pico-8 play session: hold ← + tap ❎

[t = 2 s] hold ← ~2s, tap ❎ ~4×
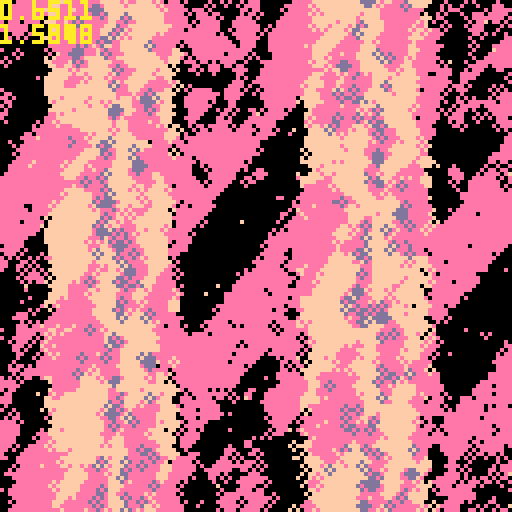
[t = 4 s] hold ← ~4s, tap ❎ ~7×
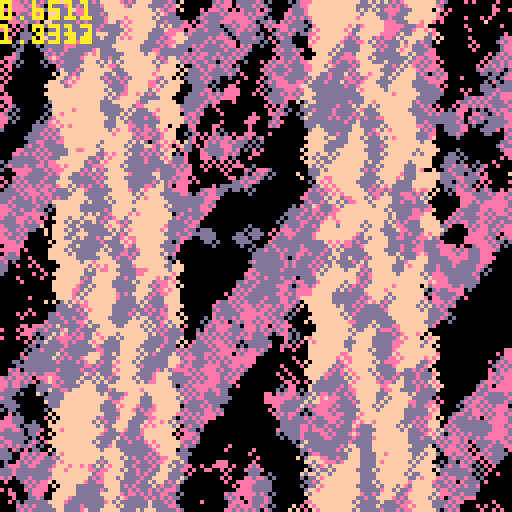
[t = 6 s] hold ← ~6s, tap ❎ ~10×
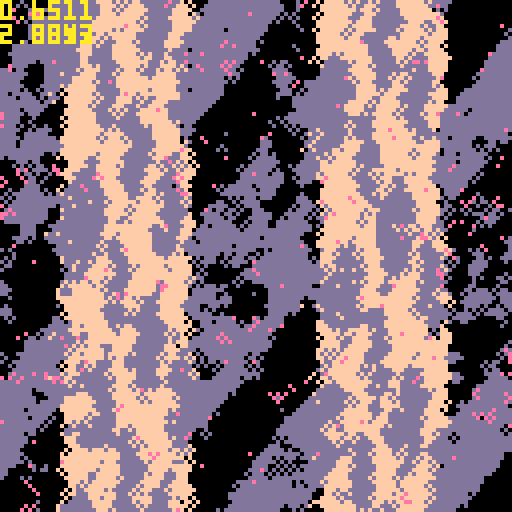
[t = 8 s] hold ← ~8s, tap ❎ ~14×
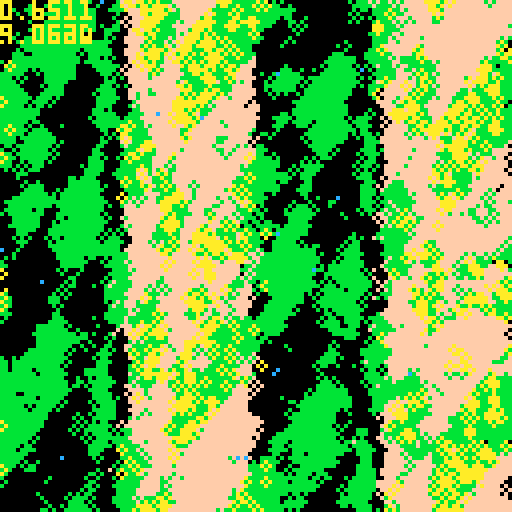

pico-8 cartridge
version 18
__lua__
t=0
█=1000
function sqr(a) return a*a end
cls()
::♥::
t+=0.0333

for i=1,█ do
	y=rnd(128)-64
	x=rnd(128)-64
	
	c=x/16+sin((y)/128/5)
	c=c+flr(x/20+y/26)
	c=c+sin(x/64)
	c=c+t
	
	c=c%8+8
	
	c=c+(sin(y/16)+cos(x/16))/6
	c=c%8+8
	c=c%2
	c=flr(c)*(sin(t/80)+1)*16
	c=c+sin((x-t*8)/64)/12
	
	circ(x+64,y+64,1,c)
end

print(stat(1),0,0,10)
print(t,0,6,10)

flip() goto ♥
__gfx__
00000000000000000000000000000000000000000000000000000000000000000000000000000000000000000000000000000000000000000000000000000000
00000000000000000000000000000000000000000000000000000000000000000000000000000000000000000000000000000000000000000000000000000000
00700700000000000000000000000000000000000000000000000000000000000000000000000000000000000000000000000000000000000000000000000000
00077000000000000000000000000000000000000000000000000000000000000000000000000000000000000000000000000000000000000000000000000000
00077000000000000000000000000000000000000000000000000000000000000000000000000000000000000000000000000000000000000000000000000000
00700700000000000000000000000000000000000000000000000000000000000000000000000000000000000000000000000000000000000000000000000000
